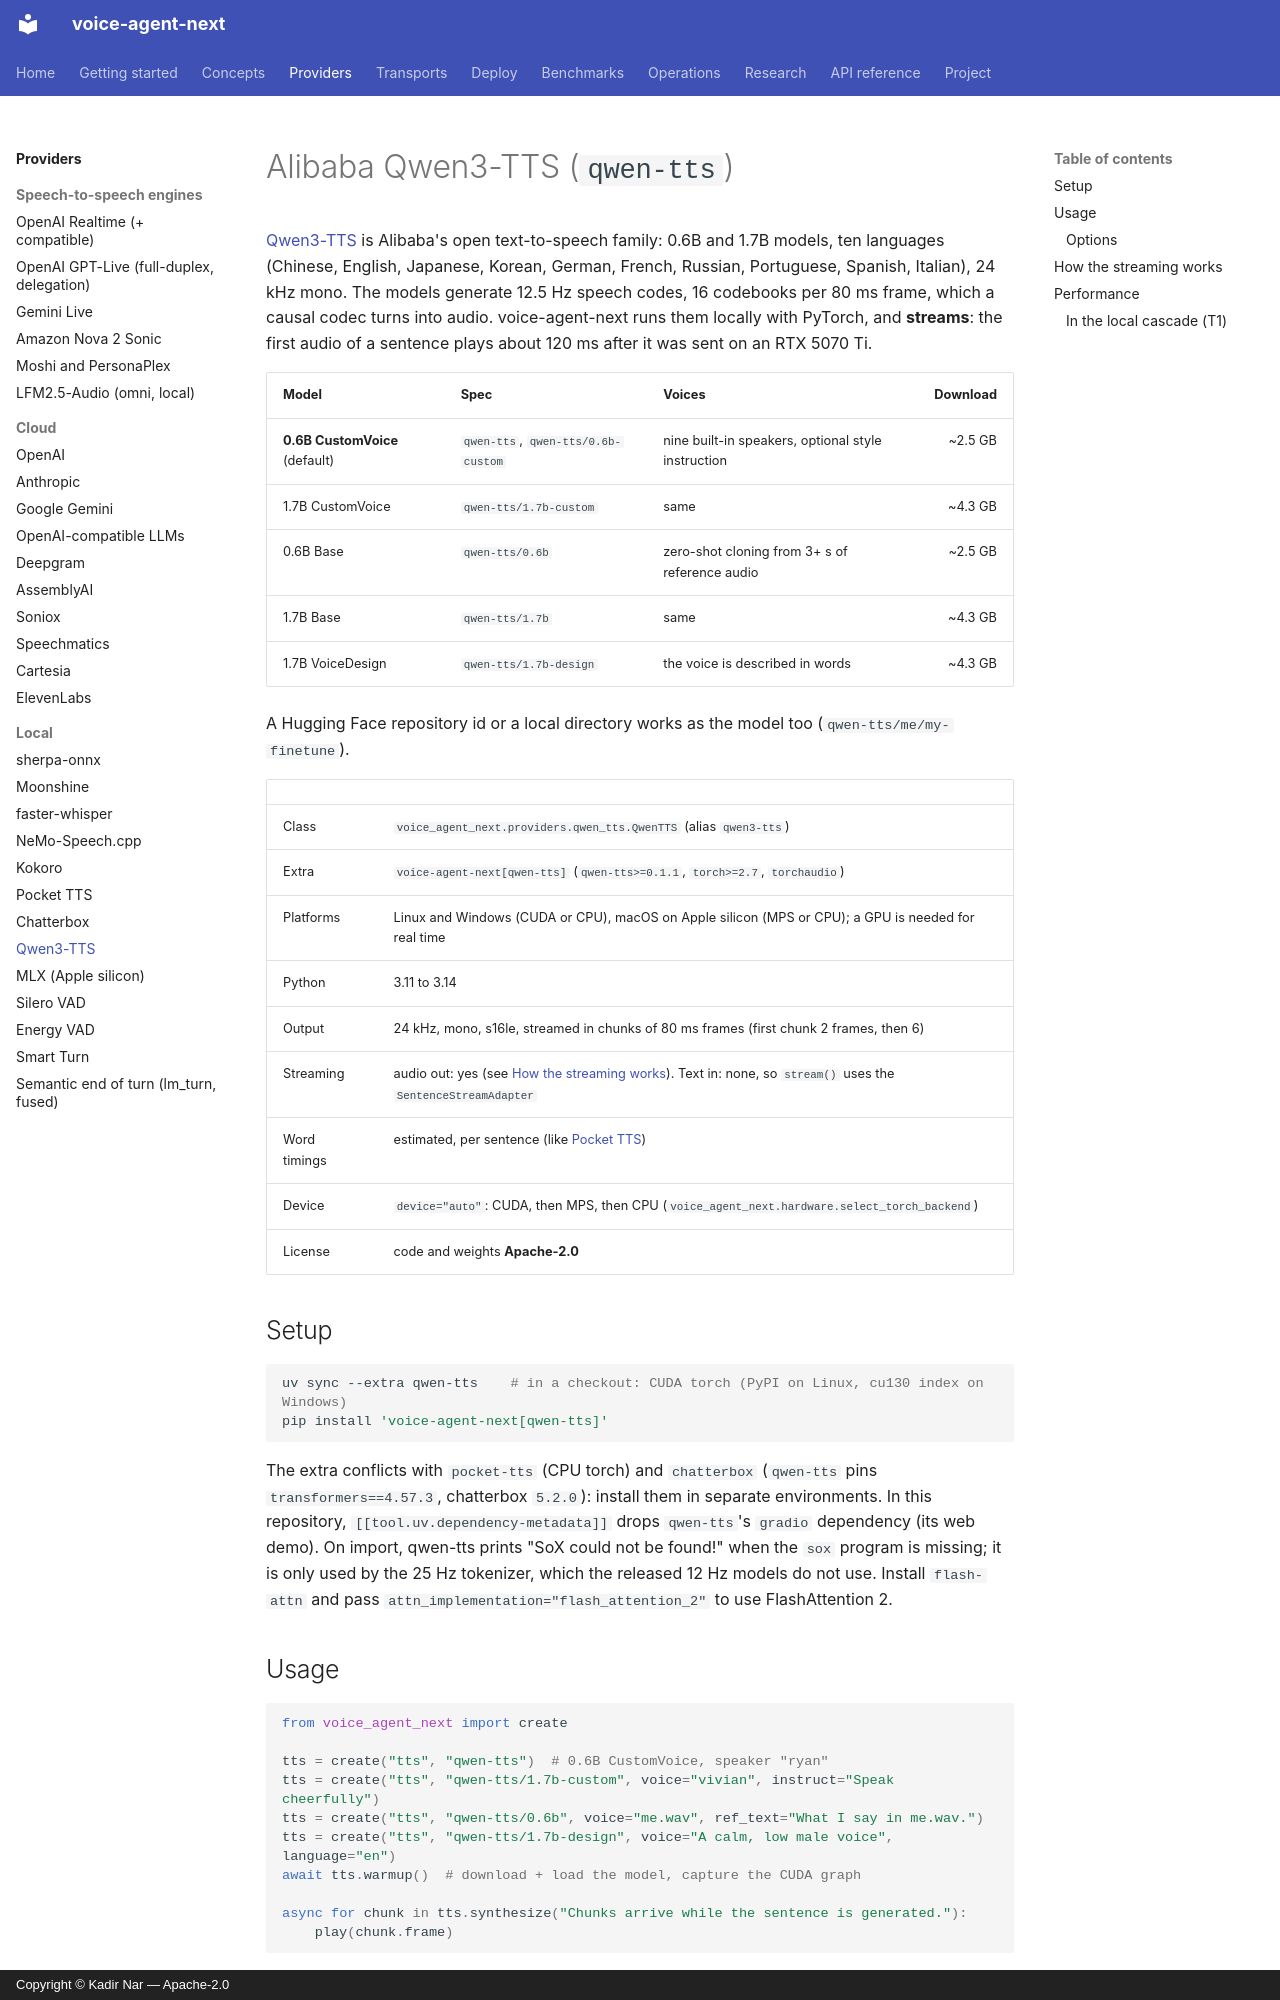

repository: kadirnar/voice-agent-next · page: providers/qwen-tts/index.html · generator: mkdocs · copyright: Copyright © Kadir Nar — Apache-2.0

# Alibaba Qwen3-TTS (`qwen-tts`)

[Qwen3-TTS](https://github.com/QwenLM/Qwen3-TTS) is Alibaba's open text-to-speech family:
0.6B and 1.7B models, ten languages (Chinese, English, Japanese, Korean, German, French,
Russian, Portuguese, Spanish, Italian), 24 kHz mono. The models generate 12.5 Hz speech
codes, 16 codebooks per 80 ms frame, which a causal codec turns into audio.
voice-agent-next runs them locally with PyTorch, and **streams**: the first audio of a
sentence plays about 120 ms after it was sent on an RTX 5070 Ti.

| Model | Spec | Voices | Download |
|---|---|---|---:|
| **0.6B CustomVoice** (default) | `qwen-tts`, `qwen-tts/0.6b-custom` | nine built-in speakers, optional style instruction | ~2.5 GB |
| 1.7B CustomVoice | `qwen-tts/1.7b-custom` | same | ~4.3 GB |
| 0.6B Base | `qwen-tts/0.6b` | zero-shot cloning from 3+ s of reference audio | ~2.5 GB |
| 1.7B Base | `qwen-tts/1.7b` | same | ~4.3 GB |
| 1.7B VoiceDesign | `qwen-tts/1.7b-design` | the voice is described in words | ~4.3 GB |

A Hugging Face repository id or a local directory works as the model too
(`qwen-tts/me/my-finetune`).

| | |
|---|---|
| Class | `voice_agent_next.providers.qwen_tts.QwenTTS` (alias `qwen3-tts`) |
| Extra | `voice-agent-next[qwen-tts]` (`qwen-tts>=0.1.1`, `torch>=2.7`, `torchaudio`) |
| Platforms | Linux and Windows (CUDA or CPU), macOS on Apple silicon (MPS or CPU); a GPU is needed for real time |
| Python | 3.11 to 3.14 |
| Output | 24 kHz, mono, s16le, streamed in chunks of 80 ms frames (first chunk 2 frames, then 6) |
| Streaming | audio out: yes (see [How the streaming works](#how-the-streaming-works)). Text in: none, so `stream()` uses the `SentenceStreamAdapter` |
| Word timings | estimated, per sentence (like [Pocket TTS](pocket-tts.md#word-timings)) |
| Device | `device="auto"`: CUDA, then MPS, then CPU (`voice_agent_next.hardware.select_torch_backend`) |
| License | code and weights **Apache-2.0** |

## Setup

```bash
uv sync --extra qwen-tts    # in a checkout: CUDA torch (PyPI on Linux, cu130 index on Windows)
pip install 'voice-agent-next[qwen-tts]'
```

The extra conflicts with `pocket-tts` (CPU torch) and `chatterbox` (`qwen-tts` pins
`transformers==4.57.3`, chatterbox `5.2.0`): install them in separate environments. In this
repository, `[[tool.uv.dependency-metadata]]` drops `qwen-tts`'s `gradio` dependency (its
web demo). On import, qwen-tts prints "SoX could not be found!" when the `sox` program is
missing; it is only used by the 25 Hz tokenizer, which the released 12 Hz models do not use. Install
`flash-attn` and pass `attn_implementation="flash_attention_2"` to use FlashAttention 2.

## Usage

```python
from voice_agent_next import create

tts = create("tts", "qwen-tts")  # 0.6B CustomVoice, speaker "ryan"
tts = create("tts", "qwen-tts/1.7b-custom", voice="vivian", instruct="Speak cheerfully")
tts = create("tts", "qwen-tts/0.6b", voice="me.wav", ref_text="What I say in me.wav.")
tts = create("tts", "qwen-tts/1.7b-design", voice="A calm, low male voice", language="en")
await tts.warmup()  # download + load the model, capture the CUDA graph

async for chunk in tts.synthesize("Chunks arrive while the sentence is generated."):
    play(chunk.frame)
```

In a config file:

```yaml
tts: {provider: qwen-tts/0.6b-custom, voice: aiden, language: en}
```
